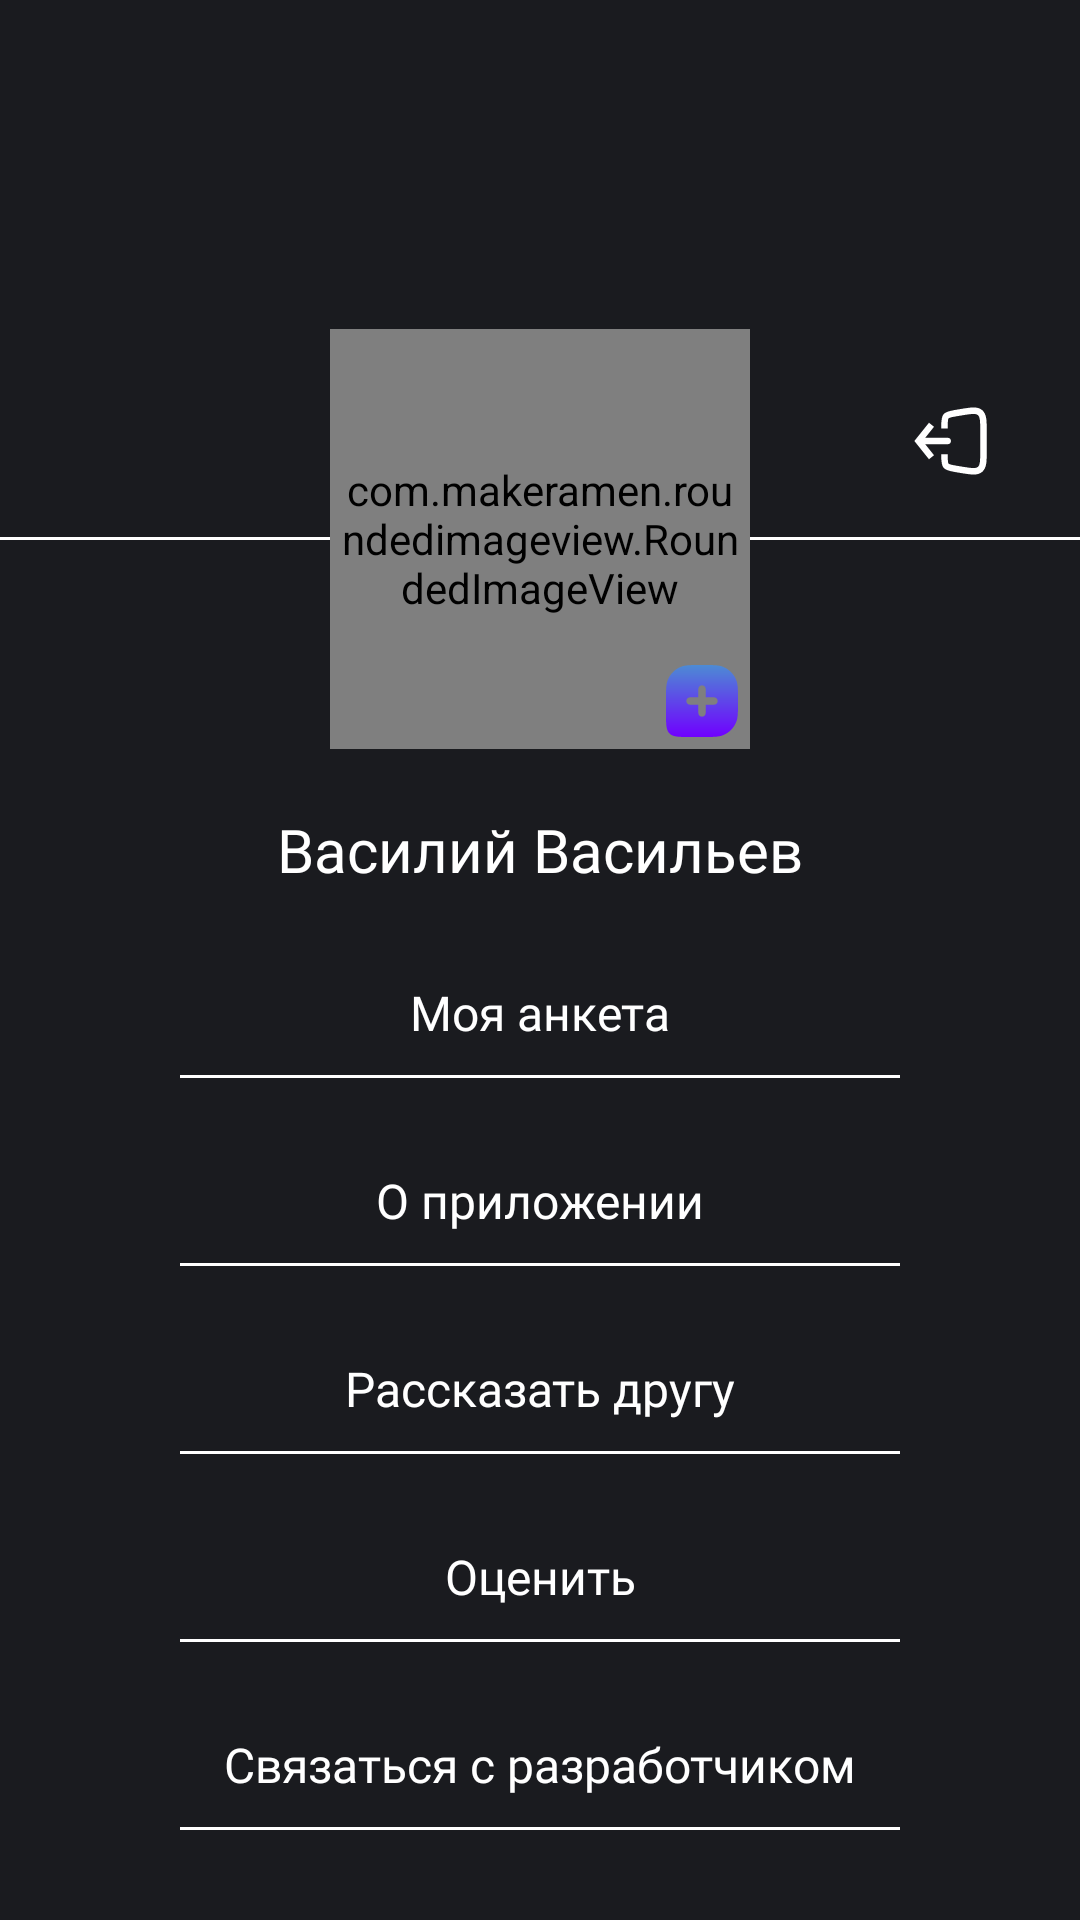

Layout XML and referenced resources for this Android screen:
<!-- AndroidManifest.xml: application theme Theme.Gpns -->
<!-- res/layout/fragment_profile.xml -->
<?xml version="1.0" encoding="utf-8"?>
<androidx.constraintlayout.widget.ConstraintLayout xmlns:android="http://schemas.android.com/apk/res/android"
    android:layout_width="match_parent"
    android:layout_height="match_parent"
    xmlns:app="http://schemas.android.com/apk/res-auto"
    android:background="@color/primary">

    <ImageView
        android:id="@+id/image"
        android:layout_width="match_parent"
        android:layout_height="180dp"
        android:src="@drawable/profile_background"
        app:layout_constraintTop_toTopOf="parent"
        android:scaleType="fitXY"
        />

    <ImageView
        android:id="@+id/exit_btn"
        android:layout_width="26dp"
        android:layout_height="26dp"
        android:src="@drawable/exit_image"
        app:layout_constraintEnd_toEndOf="parent"
        android:layout_marginEnd="30dp"
        app:layout_constraintBottom_toBottomOf="@id/image"
        android:layout_marginBottom="20dp"
        />

    <View
        android:id="@+id/view"
        app:layout_constraintBottom_toBottomOf="@id/image"
        android:layout_width="match_parent"
        android:layout_height="1dp"
        android:background="@color/white"
        />

    <com.makeramen.roundedimageview.RoundedImageView
        android:id="@+id/user_avatar"
        android:layout_width="140dp"
        android:layout_height="140dp"
        app:layout_constraintStart_toStartOf="parent"
        app:layout_constraintEnd_toEndOf="parent"
        app:layout_constraintTop_toTopOf="@id/view"
        app:layout_constraintBottom_toBottomOf="@id/view"
        android:src="@drawable/default_avatar"
        android:scaleType="centerCrop"
        app:riv_oval="true"
        android:background="@drawable/user_avatar_background"
        android:padding="2dp"
        />

    <ImageView
        android:id="@+id/new_avatar_btn"
        android:layout_width="32dp"
        android:layout_height="32dp"
        android:src="@drawable/add_new_avatar_btn"
        app:layout_constraintBottom_toBottomOf="@id/user_avatar"
        app:layout_constraintEnd_toEndOf="@id/user_avatar"
        />

    <TextView
        android:id="@+id/user_name"
        android:layout_width="wrap_content"
        android:layout_height="wrap_content"
        app:layout_constraintTop_toBottomOf="@id/user_avatar"
        app:layout_constraintStart_toStartOf="parent"
        app:layout_constraintEnd_toEndOf="parent"
        android:text="Василий Васильев"
        android:fontFamily="@font/montesserat_medium"
        android:textSize="20sp"
        android:textColor="@color/white"
        android:layout_marginTop="20dp"
        />

    <TextView
        android:id="@+id/my_trip_form"
        android:layout_width="wrap_content"
        android:layout_height="wrap_content"
        android:text="@string/my_trip_form_text"
        android:fontFamily="@font/montesserat_medium"
        android:textSize="16sp"
        android:textColor="@color/white"
        app:layout_constraintTop_toBottomOf="@id/user_name"
        app:layout_constraintStart_toStartOf="parent"
        app:layout_constraintEnd_toEndOf="parent"
        android:layout_marginTop="30dp"
        />

    <View
        android:id="@+id/trip_form_view"
        android:layout_width="match_parent"
        android:layout_height="1dp"
        android:background="@color/white"
        app:layout_constraintTop_toBottomOf="@id/my_trip_form"
        android:layout_marginTop="10dp"
        android:layout_marginHorizontal="60dp"
        />

    <TextView
        android:id="@+id/about_app"
        android:layout_width="wrap_content"
        android:layout_height="wrap_content"
        android:text="О приложении"
        android:fontFamily="@font/montesserat_medium"
        android:textSize="16sp"
        android:textColor="@color/white"
        app:layout_constraintTop_toBottomOf="@id/trip_form_view"
        app:layout_constraintStart_toStartOf="parent"
        app:layout_constraintEnd_toEndOf="parent"
        android:layout_marginTop="30dp"
        />

    <View
        android:id="@+id/about_app_view"
        android:layout_width="match_parent"
        android:layout_height="1dp"
        android:background="@color/white"
        app:layout_constraintTop_toBottomOf="@id/about_app"
        android:layout_marginTop="10dp"
        android:layout_marginHorizontal="60dp"
        />

    <TextView
        android:id="@+id/share_btn"
        android:layout_width="wrap_content"
        android:layout_height="wrap_content"
        android:text="Рассказать другу"
        android:fontFamily="@font/montesserat_medium"
        android:textSize="16sp"
        android:textColor="@color/white"
        app:layout_constraintTop_toBottomOf="@id/about_app_view"
        app:layout_constraintStart_toStartOf="parent"
        app:layout_constraintEnd_toEndOf="parent"
        android:layout_marginTop="30dp"
        />

    <View
        android:id="@+id/share_btn_view"
        android:layout_width="match_parent"
        android:layout_height="1dp"
        android:background="@color/white"
        app:layout_constraintTop_toBottomOf="@id/share_btn"
        android:layout_marginTop="10dp"
        android:layout_marginHorizontal="60dp"
        />

    <TextView
        android:id="@+id/rate"
        android:layout_width="wrap_content"
        android:layout_height="wrap_content"
        android:text="Оценить"
        android:fontFamily="@font/montesserat_medium"
        android:textSize="16sp"
        android:textColor="@color/white"
        app:layout_constraintTop_toBottomOf="@id/share_btn_view"
        app:layout_constraintStart_toStartOf="parent"
        app:layout_constraintEnd_toEndOf="parent"
        android:layout_marginTop="30dp"
        />

    <View
        android:id="@+id/rate_view"
        android:layout_width="match_parent"
        android:layout_height="1dp"
        android:background="@color/white"
        app:layout_constraintTop_toBottomOf="@id/rate"
        android:layout_marginTop="10dp"
        android:layout_marginHorizontal="60dp"
        />

    <TextView
        android:id="@+id/communicate_with_developer"
        android:layout_width="wrap_content"
        android:layout_height="wrap_content"
        android:text="@string/communicate_with_developer"
        android:fontFamily="@font/montesserat_medium"
        android:textSize="16sp"
        android:textColor="@color/white"
        app:layout_constraintTop_toBottomOf="@id/rate_view"
        app:layout_constraintStart_toStartOf="parent"
        app:layout_constraintEnd_toEndOf="parent"
        android:layout_marginTop="30dp"
        />

    <View
        android:id="@+id/communicate_with_developer_view"
        android:layout_width="match_parent"
        android:layout_height="1dp"
        android:background="@color/white"
        app:layout_constraintTop_toBottomOf="@id/communicate_with_developer"
        android:layout_marginTop="10dp"
        android:layout_marginHorizontal="60dp"
        />

    <TextView
        android:id="@+id/safe_politics"
        android:layout_width="wrap_content"
        android:layout_height="wrap_content"
        android:text="@string/safe_politics"
        android:maxWidth="250dp"
        android:gravity="center"
        android:fontFamily="@font/montesserat_medium"
        android:textSize="16sp"
        android:textColor="@color/white"
        app:layout_constraintTop_toBottomOf="@id/communicate_with_developer_view"
        app:layout_constraintStart_toStartOf="parent"
        app:layout_constraintEnd_toEndOf="parent"
        android:layout_marginTop="30dp"
        />

    <View
        android:id="@+id/safe_politics_view"
        android:layout_width="match_parent"
        android:layout_height="1dp"
        android:background="@color/white"
        app:layout_constraintTop_toBottomOf="@id/safe_politics"
        android:layout_marginTop="10dp"
        android:layout_marginHorizontal="60dp"
        />
















</androidx.constraintlayout.widget.ConstraintLayout>
<!-- resources referenced by this layout -->
<resources>
  <color name="primary">#1A1B1F</color>
  <color name="white">#FFFFFFFF</color>
  <!-- drawable add_new_avatar_btn (drawable) -->
  <vector xmlns:android="http://schemas.android.com/apk/res/android"
      xmlns:aapt="http://schemas.android.com/aapt"
      android:width="26dp"
      android:height="26dp"
      android:viewportWidth="26"
      android:viewportHeight="26">
    <path
        android:pathData="M22.75,13V13V13C22.75,16.029 22.75,17.543 22.255,18.737C21.596,20.33 20.33,21.596 18.737,22.255C17.543,22.75 16.029,22.75 13,22.75H13H9.75H9.75C6.686,22.75 5.154,22.75 4.202,21.798C3.25,20.846 3.25,19.314 3.25,16.25V13C3.25,9.971 3.25,8.457 3.745,7.263C4.404,5.67 5.67,4.404 7.263,3.745C8.457,3.25 9.971,3.25 13,3.25C16.029,3.25 17.543,3.25 18.737,3.745C20.33,4.404 21.596,5.67 22.255,7.263C22.75,8.457 22.75,9.971 22.75,13ZM13,8.75C13.552,8.75 14,9.198 14,9.75V12H16.25C16.802,12 17.25,12.447 17.25,13C17.25,13.552 16.802,14 16.25,14H14V16.25C14,16.802 13.552,17.25 13,17.25C12.448,17.25 12,16.802 12,16.25V14H9.75C9.198,14 8.75,13.552 8.75,13C8.75,12.447 9.198,12 9.75,12H12V9.75C12,9.198 12.448,8.75 13,8.75Z"
        android:fillType="evenOdd">
      <aapt:attr name="android:fillColor">
        <gradient 
            android:startX="13"
            android:startY="3.25"
            android:endX="13"
            android:endY="22.75"
            android:type="linear">
          <item android:offset="0" android:color="#FF4D8BD4"/>
          <item android:offset="1" android:color="#FF7000FF"/>
        </gradient>
      </aapt:attr>
    </path>
  </vector>
  <!-- drawable exit_image (drawable) -->
  <vector xmlns:android="http://schemas.android.com/apk/res/android"
      android:width="24dp"
      android:height="24dp"
      android:viewportWidth="24"
      android:viewportHeight="24">
    <path
        android:pathData="M2,12L1.219,11.375L0.719,12L1.219,12.625L2,12ZM11,13C11.552,13 12,12.552 12,12C12,11.448 11.552,11 11,11V13ZM5.219,6.375L1.219,11.375L2.781,12.625L6.781,7.625L5.219,6.375ZM1.219,12.625L5.219,17.625L6.781,16.375L2.781,11.375L1.219,12.625ZM2,13H11V11H2V13Z"
        android:fillColor="#ffffff"/>
    <path
        android:pathData="M10,8.132V7.389C10,5.77 10,4.961 10.474,4.402C10.948,3.842 11.746,3.709 13.342,3.443L15.014,3.164C18.257,2.624 19.878,2.354 20.939,3.252C22,4.151 22,5.795 22,9.083V14.917C22,18.205 22,19.849 20.939,20.748C19.878,21.646 18.257,21.376 15.014,20.836L13.342,20.557C11.746,20.291 10.948,20.158 10.474,19.598C10,19.039 10,18.23 10,16.611V16.066"
        android:strokeWidth="2"
        android:fillColor="#00000000"
        android:strokeColor="#ffffff"/>
  </vector>
  <string name="communicate_with_developer">Связаться с разработчиком</string>
  <string name="exit">Выйти</string>
  <string name="my_trip_form_text">Моя анкета</string>
  <string name="safe_politics">Политика конфиденциальности</string>
  <style name="Theme.Gpns" parent="Theme.MaterialComponents.DayNight.NoActionBar">
          
          <item name="colorPrimary">@color/primary</item>
          <item name="colorPrimaryVariant">@color/purple_700</item>
          <item name="colorOnPrimary">@color/white</item>
          
          <item name="colorSecondary">@color/teal_200</item>
          <item name="colorSecondaryVariant">@color/teal_700</item>
          <item name="colorOnSecondary">@color/black</item>
          
          <item name="android:statusBarColor">?attr/colorPrimaryVariant</item>
          
          <item name="android:windowTranslucentStatus">true</item>
      </style>
  <color name="purple_700">#FF3700B3</color>
  <color name="teal_200">#FF03DAC5</color>
  <color name="teal_700">#FF018786</color>
  <color name="black">#FF000000</color>
</resources>
